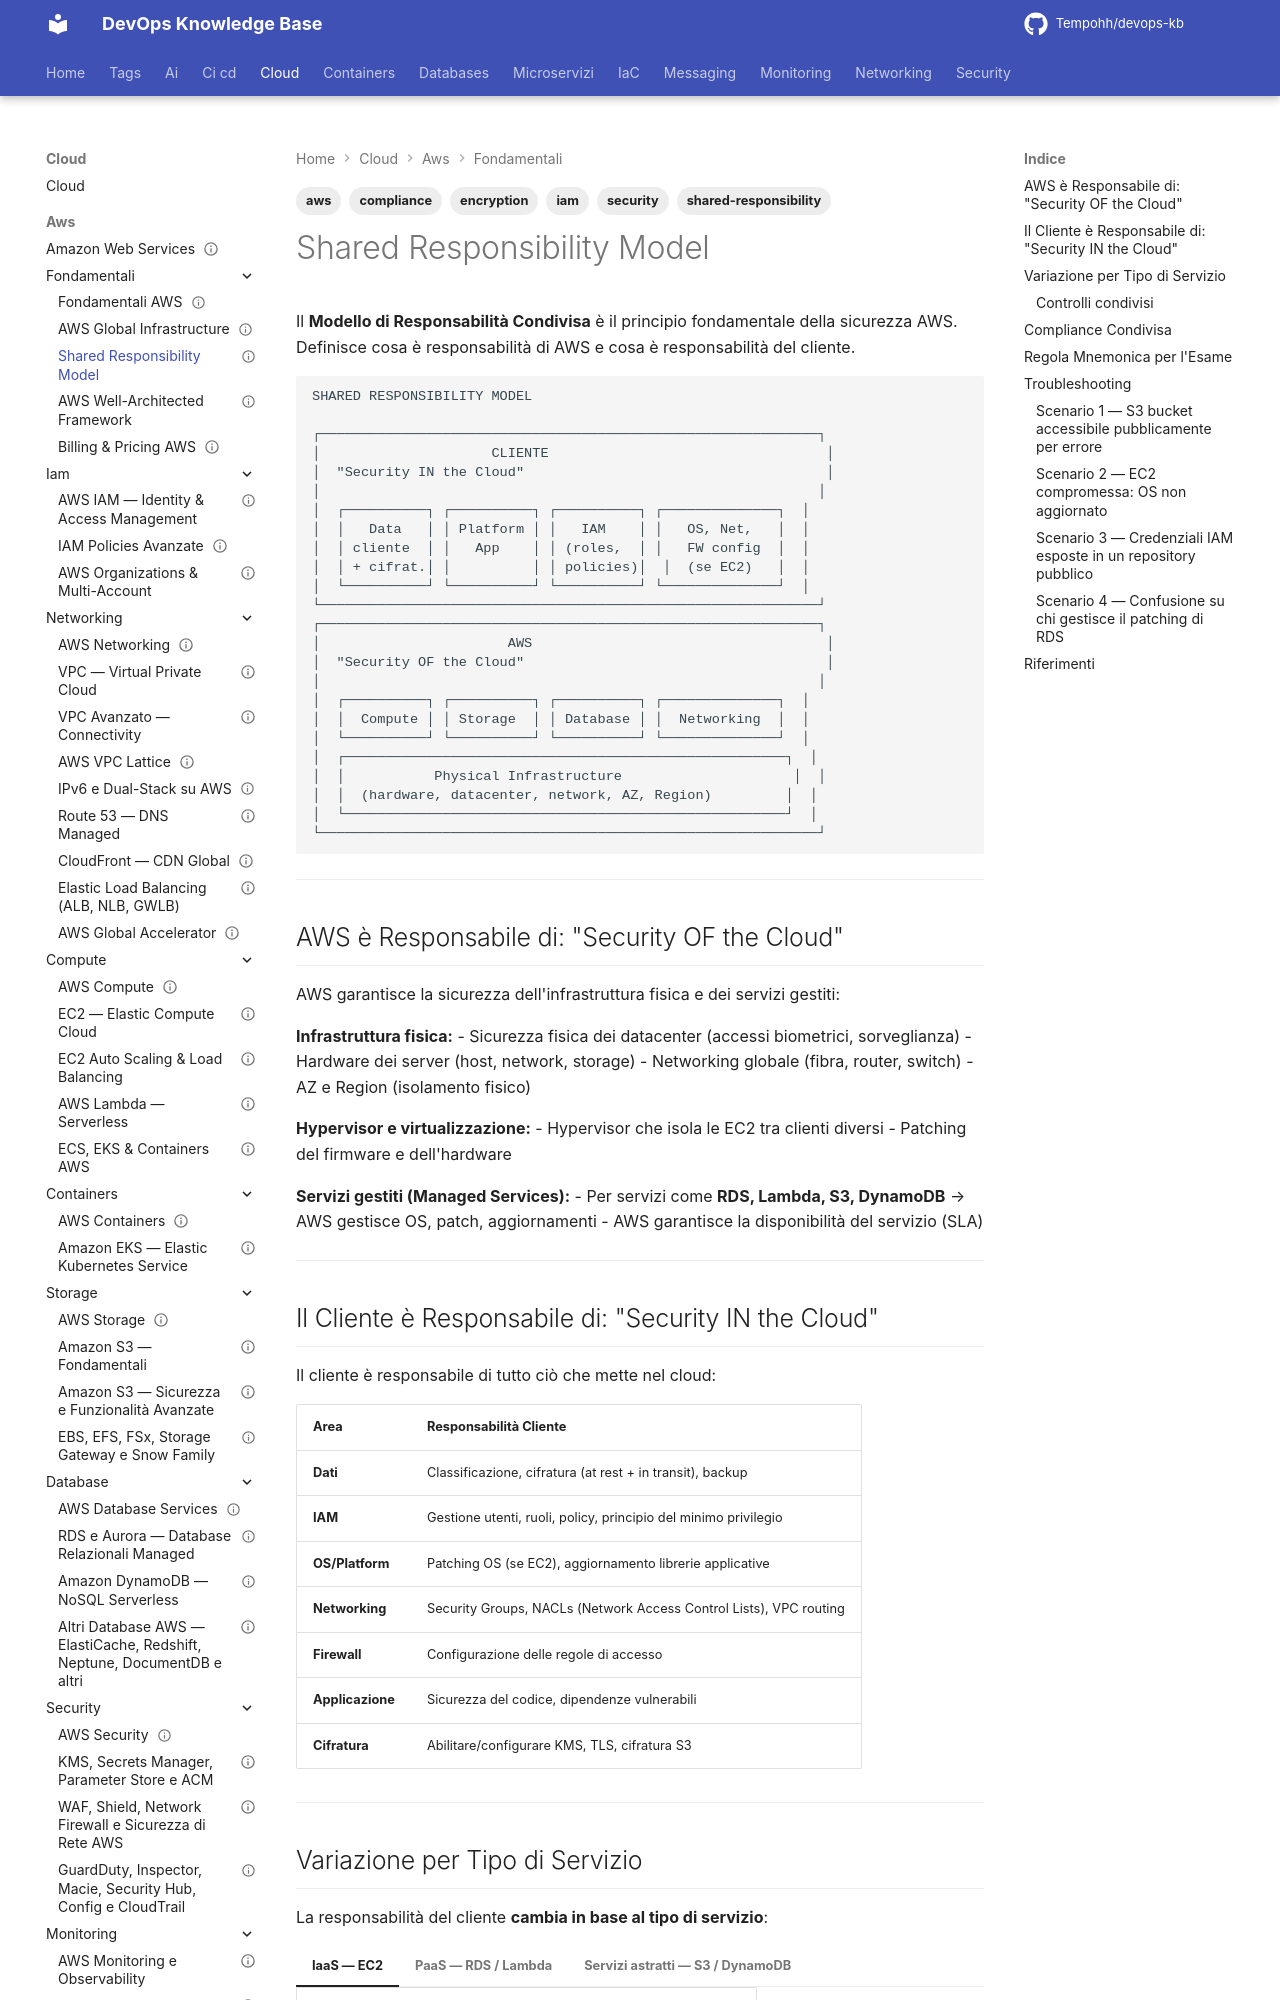

repository: Tempohh/devops-kb · page: cloud/aws/fondamentali/shared-responsibility/index.html · generator: mkdocs

---
title: "Shared Responsibility Model"
slug: shared-responsibility
category: cloud
tags: [aws, security, shared-responsibility, compliance, iam, encryption]
search_keywords: [AWS shared responsibility model, security of the cloud, security in the cloud, AWS customer responsibility, AWS managed services security, compliance, GDPR, PCI DSS, HIPAA, AWS compliance, patching, encryption, network controls]
parent: cloud/aws/fondamentali/_index
related: [cloud/aws/iam/_index, cloud/aws/security/_index, cloud/aws/fondamentali/well-architected]
official_docs: https://aws.amazon.com/compliance/shared-responsibility-model/
status: reviewed
difficulty: beginner
last_updated: 2026-10-03
last_verified: 2026-10-03
---

# Shared Responsibility Model

Il **Modello di Responsabilità Condivisa** è il principio fondamentale della sicurezza AWS. Definisce cosa è responsabilità di AWS e cosa è responsabilità del cliente.

```
SHARED RESPONSIBILITY MODEL

┌─────────────────────────────────────────────────────────────┐
│                     CLIENTE                                  │
│  "Security IN the Cloud"                                     │
│                                                             │
│  ┌──────────┐ ┌──────────┐ ┌──────────┐ ┌──────────────┐  │
│  │   Data   │ │ Platform │ │   IAM    │ │   OS, Net,   │  │
│  │ cliente  │ │   App    │ │ (roles,  │ │   FW config  │  │
│  │ + cifrat.│ │          │ │ policies)│  │  (se EC2)   │  │
│  └──────────┘ └──────────┘ └──────────┘ └──────────────┘  │
└─────────────────────────────────────────────────────────────┘
┌─────────────────────────────────────────────────────────────┐
│                       AWS                                    │
│  "Security OF the Cloud"                                     │
│                                                             │
│  ┌──────────┐ ┌──────────┐ ┌──────────┐ ┌──────────────┐  │
│  │  Compute │ │ Storage  │ │ Database │ │  Networking  │  │
│  └──────────┘ └──────────┘ └──────────┘ └──────────────┘  │
│  ┌──────────────────────────────────────────────────────┐  │
│  │           Physical Infrastructure                     │  │
│  │  (hardware, datacenter, network, AZ, Region)         │  │
│  └──────────────────────────────────────────────────────┘  │
└─────────────────────────────────────────────────────────────┘
```

---

## AWS è Responsabile di: "Security OF the Cloud"

AWS garantisce la sicurezza dell'infrastruttura fisica e dei servizi gestiti:

**Infrastruttura fisica:**
- Sicurezza fisica dei datacenter (accessi biometrici, sorveglianza)
- Hardware dei server (host, network, storage)
- Networking globale (fibra, router, switch)
- AZ e Region (isolamento fisico)

**Hypervisor e virtualizzazione:**
- Hypervisor che isola le EC2 tra clienti diversi
- Patching del firmware e dell'hardware

**Servizi gestiti (Managed Services):**
- Per servizi come **RDS, Lambda, S3, DynamoDB** → AWS gestisce OS, patch, aggiornamenti
- AWS garantisce la disponibilità del servizio (SLA)

---

## Il Cliente è Responsabile di: "Security IN the Cloud"

Il cliente è responsabile di tutto ciò che mette nel cloud:

| Area | Responsabilità Cliente |
|------|------------------------|
| **Dati** | Classificazione, cifratura (at rest + in transit), backup |
| **IAM** | Gestione utenti, ruoli, policy, principio del minimo privilegio |
| **OS/Platform** | Patching OS (se EC2), aggiornamento librerie applicative |
| **Networking** | Security Groups, NACLs (Network Access Control Lists), VPC routing |
| **Firewall** | Configurazione delle regole di accesso |
| **Applicazione** | Sicurezza del codice, dipendenze vulnerabili |
| **Cifratura** | Abilitare/configurare KMS, TLS, cifratura S3 |

---
